Run: headless pygame with SDL's dummy video driver; simulated clock (each Clock.tick advances the game by its frame time, no real sleeping); random seed 0; keys injected as events and as key.get_pressed() state; no mouse input.
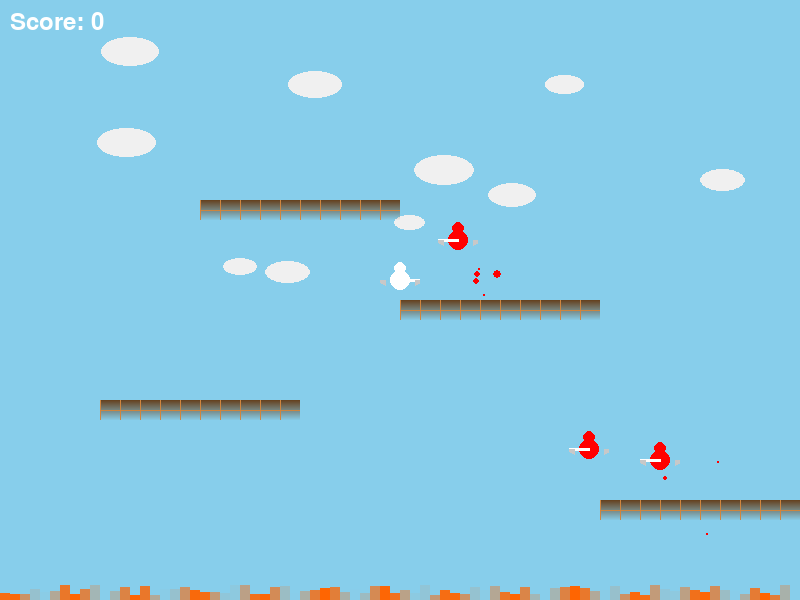
Frame 1 of 2 · flips 1–60 · no input
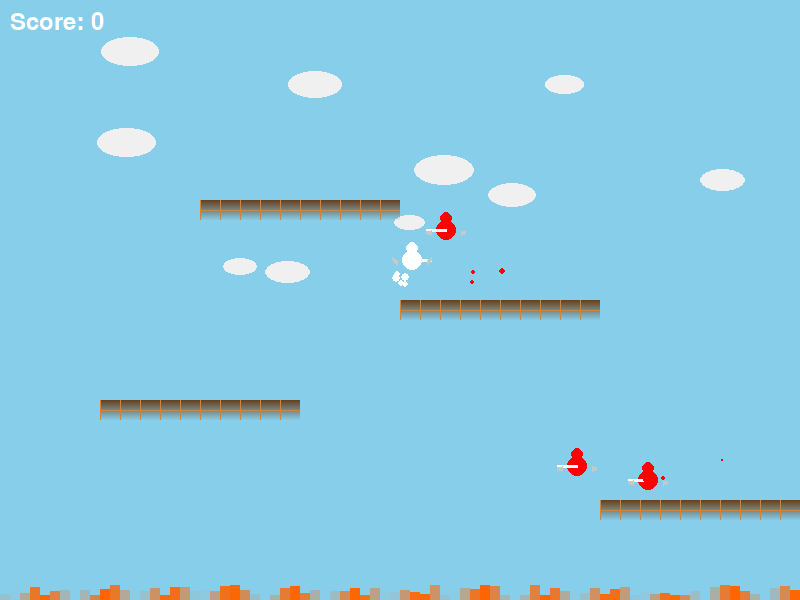
Frame 2 of 2 · flips 61–180 · tapped SPACE, RETURN · held RIGHT (→), D (game ended)

The pygame program that drew these frames:

import pygame
import random
import math

# Initialize Pygame
pygame.init()

# Constants
WIDTH, HEIGHT = 800, 600
FPS = 60
GRAVITY = 0.5
FLAP_STRENGTH = -8
HORIZONTAL_SPEED = 4
PLATFORM_HEIGHT = 20

# Colors
WHITE = (255, 255, 255)
BLACK = (0, 0, 0)
RED = (255, 0, 0)
BROWN = (139, 69, 19)
LAVA = (255, 100, 0)
DARK_BROWN = (101, 67, 33)
LIGHT_BROWN = (205, 133, 63)
SKY_BLUE = (135, 206, 235)
CLOUD_WHITE = (240, 240, 240)
GOLD = (255, 215, 0)

# Set up the display
screen = pygame.display.set_mode((WIDTH, HEIGHT))
pygame.display.set_caption("Joust")
clock = pygame.time.Clock()

class Particle:
    def __init__(self, x, y, color):
        self.x = x
        self.y = y
        self.color = color
        self.size = random.randint(2, 5)
        self.speed_x = random.uniform(-2, 2)
        self.speed_y = random.uniform(-2, 2)
        self.life = 30  # frames to live

    def update(self):
        self.x += self.speed_x
        self.y += self.speed_y
        self.life -= 1
        self.size = max(0, self.size - 0.1)

    def draw(self, surface):
        if self.life > 0:
            pygame.draw.circle(surface, self.color, (int(self.x), int(self.y)), int(self.size))

class ScorePopup:
    def __init__(self, x, y, score):
        self.x = x
        self.y = y
        self.score = score
        self.life = 60  # frames to live
        self.font = pygame.font.Font(None, 36)

    def update(self):
        self.y -= 1  # Float upward
        self.life -= 1

    def draw(self, surface):
        if self.life > 0:
            text = self.font.render(f"+{self.score}", True, GOLD)
            surface.blit(text, (self.x, self.y))

def create_background():
    """Create a scrolling background with clouds."""
    background = pygame.Surface((WIDTH, HEIGHT))
    background.fill(SKY_BLUE)
    
    # Draw clouds
    for _ in range(10):
        x = random.randint(0, WIDTH)
        y = random.randint(0, HEIGHT // 2)
        size = random.randint(30, 60)
        pygame.draw.ellipse(background, CLOUD_WHITE, (x, y, size, size // 2))
    
    return background

def create_knight_sprite(color, direction=1, wing_angle=0):
    """Create a knight sprite with animated wings."""
    sprite = pygame.Surface((40, 40), pygame.SRCALPHA)
    
    # Body
    pygame.draw.ellipse(sprite, color, (10, 10, 20, 20))
    
    # Head
    pygame.draw.circle(sprite, color, (20, 8), 6)
    
    # Lance
    lance_length = 20
    lance_start = (20, 20)
    lance_end = (20 + direction * lance_length, 20)
    pygame.draw.line(sprite, WHITE, lance_start, lance_end, 3)
    
    # Wings (animated)
    wing_color = (200, 200, 200)
    wing_angle_rad = math.radians(wing_angle)
    
    # Left wing
    left_wing_base = (5, 20)
    left_wing_tip = (
        left_wing_base[0] - 10 * math.cos(wing_angle_rad),
        left_wing_base[1] - 10 * math.sin(wing_angle_rad)
    )
    left_wing = [left_wing_base, left_wing_tip, (5, 25)]
    pygame.draw.polygon(sprite, wing_color, left_wing)
    
    # Right wing
    right_wing_base = (35, 20)
    right_wing_tip = (
        right_wing_base[0] + 10 * math.cos(wing_angle_rad),
        right_wing_base[1] - 10 * math.sin(wing_angle_rad)
    )
    right_wing = [right_wing_base, right_wing_tip, (35, 25)]
    pygame.draw.polygon(sprite, wing_color, right_wing)
    
    return sprite

def create_platform_sprite(width):
    """Create a detailed platform sprite."""
    sprite = pygame.Surface((width, PLATFORM_HEIGHT), pygame.SRCALPHA)
    
    # Main platform with gradient
    for y in range(PLATFORM_HEIGHT):
        alpha = int(255 * (1 - y / PLATFORM_HEIGHT))
        color = (DARK_BROWN[0], DARK_BROWN[1], DARK_BROWN[2], alpha)
        pygame.draw.line(sprite, color, (0, y), (width, y))
    
    # Platform details
    for x in range(0, width, 20):
        # Vertical lines
        pygame.draw.line(sprite, LIGHT_BROWN, (x, 0), (x, PLATFORM_HEIGHT), 1)
        # Horizontal lines
        pygame.draw.line(sprite, LIGHT_BROWN, (x, PLATFORM_HEIGHT//2), (x + 20, PLATFORM_HEIGHT//2), 1)
    
    return sprite

class Player(pygame.sprite.Sprite):
    def __init__(self):
        super().__init__()
        self.direction = 1
        self.wing_angle = 0
        self.wing_direction = 1
        self.image = create_knight_sprite(WHITE, self.direction, self.wing_angle)
        self.rect = self.image.get_rect()
        self.rect.center = (WIDTH // 2, HEIGHT // 2)
        self.velocity_y = 0
        self.velocity_x = 0
        self.is_flapping = False
        self.particles = []

    def update(self):
        # Apply gravity
        self.velocity_y += GRAVITY
        
        # Update position
        self.rect.y += self.velocity_y
        self.rect.x += self.velocity_x
        
        # Keep player on screen
        if self.rect.left < 0:
            self.rect.left = 0
        if self.rect.right > WIDTH:
            self.rect.right = WIDTH
        if self.rect.top < 0:
            self.rect.top = 0
            self.velocity_y = 0
        if self.rect.bottom > HEIGHT:
            self.rect.bottom = HEIGHT
            self.velocity_y = 0
            
        # Update sprite direction
        if self.velocity_x > 0:
            self.direction = 1
        elif self.velocity_x < 0:
            self.direction = -1
            
        # Animate wings
        if self.is_flapping:
            self.wing_angle += 10 * self.wing_direction
            if self.wing_angle > 45 or self.wing_angle < -45:
                self.wing_direction *= -1
        else:
            self.wing_angle = 0
            
        self.image = create_knight_sprite(WHITE, self.direction, self.wing_angle)
        
        # Update particles
        for particle in self.particles[:]:
            particle.update()
            if particle.life <= 0:
                self.particles.remove(particle)

    def flap(self):
        self.velocity_y = FLAP_STRENGTH
        self.is_flapping = True
        # Add flap particles
        for _ in range(5):
            self.particles.append(Particle(
                self.rect.centerx,
                self.rect.centery,
                WHITE
            ))

    def move_left(self):
        self.velocity_x = -HORIZONTAL_SPEED
        self.direction = -1

    def move_right(self):
        self.velocity_x = HORIZONTAL_SPEED
        self.direction = 1

    def stop_horizontal(self):
        self.velocity_x = 0
        self.is_flapping = False

class Platform(pygame.sprite.Sprite):
    def __init__(self, x, y, width):
        super().__init__()
        self.image = create_platform_sprite(width)
        self.rect = self.image.get_rect()
        self.rect.x = x
        self.rect.y = y

class Enemy(pygame.sprite.Sprite):
    def __init__(self, x, y):
        super().__init__()
        self.direction = random.choice([-1, 1])
        self.wing_angle = 0
        self.wing_direction = 1
        self.image = create_knight_sprite(RED, self.direction, self.wing_angle)
        self.rect = self.image.get_rect()
        self.rect.x = x
        self.rect.y = y
        self.velocity_y = 0
        self.velocity_x = random.choice([-2, 2])
        self.particles = []
        self.state = "patrol"  # patrol, attack, or flee
        self.target_platform = None
        self.flap_cooldown = 0
        self.change_direction_cooldown = 0
        self.attack_cooldown = 0

    def update(self):
        # Update cooldowns
        if self.flap_cooldown > 0:
            self.flap_cooldown -= 1
        if self.change_direction_cooldown > 0:
            self.change_direction_cooldown -= 1
        if self.attack_cooldown > 0:
            self.attack_cooldown -= 1

        # Apply gravity
        self.velocity_y += GRAVITY
        
        # Update position
        self.rect.y += self.velocity_y
        self.rect.x += self.velocity_x
        
        # Bounce off walls
        if self.rect.left < 0 or self.rect.right > WIDTH:
            self.velocity_x *= -1
            self.direction *= -1
            self.change_direction_cooldown = 30  # Prevent rapid direction changes
        
        # Keep enemy on platforms
        platform_hits = pygame.sprite.spritecollide(self, platforms, False)
        if platform_hits:
            self.rect.bottom = platform_hits[0].rect.top
            self.velocity_y = 0
            
            # Decide next action when on platform
            if self.attack_cooldown <= 0:
                if random.random() < 0.3:  # 30% chance to attack
                    self.state = "attack"
                    self.attack_cooldown = 120
                else:
                    self.state = "patrol"
                    self.target_platform = random.choice(platforms.sprites())
            
            # Flap when ready to take off
            if self.flap_cooldown <= 0 and self.velocity_y >= 0:
                self.flap()
                self.flap_cooldown = 30
        else:
            # In air behavior
            if self.state == "attack" and self.attack_cooldown > 0:
                # Try to position above player
                if player.rect.centerx < self.rect.centerx:
                    self.velocity_x = -HORIZONTAL_SPEED
                    self.direction = -1
                else:
                    self.velocity_x = HORIZONTAL_SPEED
                    self.direction = 1
                
                # Flap to gain height
                if self.flap_cooldown <= 0 and self.velocity_y > -2:
                    self.flap()
                    self.flap_cooldown = 30
            elif self.state == "patrol" and self.target_platform:
                # Move towards target platform
                if self.target_platform.rect.centerx < self.rect.centerx:
                    self.velocity_x = -HORIZONTAL_SPEED
                    self.direction = -1
                else:
                    self.velocity_x = HORIZONTAL_SPEED
                    self.direction = 1
                
                # Flap occasionally while patrolling
                if self.flap_cooldown <= 0 and random.random() < 0.1:
                    self.flap()
                    self.flap_cooldown = 30
        
        # Animate wings
        self.wing_angle += 5 * self.wing_direction
        if self.wing_angle > 45 or self.wing_angle < -45:
            self.wing_direction *= -1
            
        self.image = create_knight_sprite(RED, self.direction, self.wing_angle)
        
        # Update particles
        for particle in self.particles[:]:
            particle.update()
            if particle.life <= 0:
                self.particles.remove(particle)

    def flap(self):
        self.velocity_y = FLAP_STRENGTH
        # Add flap particles
        for _ in range(5):
            self.particles.append(Particle(
                self.rect.centerx,
                self.rect.centery,
                RED
            ))

class Lava(pygame.sprite.Sprite):
    def __init__(self, x, y, width):
        super().__init__()
        self.image = pygame.Surface((width, 20), pygame.SRCALPHA)
        self.rect = self.image.get_rect()
        self.rect.x = x
        self.rect.y = y
        self.animation_frame = 0
        self.update_animation()

    def update_animation(self):
        self.image.fill((0, 0, 0, 0))
        self.animation_frame = (self.animation_frame + 1) % 10
        for i in range(0, self.rect.width, 10):
            height = random.randint(5, 15)
            color = (
                LAVA[0],
                LAVA[1],
                LAVA[2],
                int(255 * (0.5 + 0.5 * math.sin(self.animation_frame + i/10)))
            )
            pygame.draw.rect(self.image, color, (i, 20-height, 10, height))

# Create sprite groups
all_sprites = pygame.sprite.Group()
platforms = pygame.sprite.Group()
enemies = pygame.sprite.Group()
lava_pits = pygame.sprite.Group()

# Create background
background = create_background()

# Create player
player = Player()
all_sprites.add(player)

# Create platforms
platform_positions = [
    (100, 400, 200),
    (400, 300, 200),
    (600, 500, 200),
    (200, 200, 200),
]

for x, y, width in platform_positions:
    platform = Platform(x, y, width)
    platforms.add(platform)
    all_sprites.add(platform)

# Create lava pits
lava_positions = [
    (0, HEIGHT - 20, WIDTH),
]

for x, y, width in lava_positions:
    lava = Lava(x, y, width)
    lava_pits.add(lava)
    all_sprites.add(lava)

# Create enemies
for _ in range(3):
    x = random.randint(0, WIDTH - 40)
    y = random.randint(0, HEIGHT // 2)
    enemy = Enemy(x, y)
    enemies.add(enemy)
    all_sprites.add(enemy)

# Game loop
running = True
score = 0
font = pygame.font.Font(None, 36)
score_popups = []

while running:
    # Keep loop running at the right speed
    clock.tick(FPS)
    
    # Process input/events
    for event in pygame.event.get():
        if event.type == pygame.QUIT:
            running = False
        elif event.type == pygame.KEYDOWN:
            if event.key == pygame.K_SPACE:
                player.flap()
            elif event.key == pygame.K_LEFT:
                player.move_left()
            elif event.key == pygame.K_RIGHT:
                player.move_right()
        elif event.type == pygame.KEYUP:
            if event.key in (pygame.K_LEFT, pygame.K_RIGHT):
                player.stop_horizontal()
    
    # Update
    all_sprites.update()
    
    # Update lava animation
    for lava in lava_pits:
        lava.update_animation()
    
    # Check for platform collisions
    platform_hits = pygame.sprite.spritecollide(player, platforms, False)
    if platform_hits:
        player.rect.bottom = platform_hits[0].rect.top
        player.velocity_y = 0
    
    # Check for enemy collisions
    enemy_hits = pygame.sprite.spritecollide(player, enemies, False)
    for enemy in enemy_hits:
        if player.velocity_y < enemy.velocity_y and player.rect.bottom < enemy.rect.centery:
            # Player wins the joust
            score += 100
            score_popups.append(ScorePopup(enemy.rect.centerx, enemy.rect.centery, 100))
            # Add explosion particles
            for _ in range(20):
                player.particles.append(Particle(
                    enemy.rect.centerx,
                    enemy.rect.centery,
                    RED
                ))
            enemy.kill()
        else:
            # Player loses
            running = False
    
    # Check for lava collisions
    if pygame.sprite.spritecollide(player, lava_pits, False):
        running = False
    
    # Update score popups
    for popup in score_popups[:]:
        popup.update()
        if popup.life <= 0:
            score_popups.remove(popup)
    
    # Draw / render
    screen.blit(background, (0, 0))
    all_sprites.draw(screen)
    
    # Draw particles
    for particle in player.particles:
        particle.draw(screen)
    for enemy in enemies:
        for particle in enemy.particles:
            particle.draw(screen)
    
    # Draw score popups
    for popup in score_popups:
        popup.draw(screen)
    
    # Draw score
    score_text = font.render(f'Score: {score}', True, WHITE)
    screen.blit(score_text, (10, 10))
    
    # Flip the display
    pygame.display.flip()

pygame.quit() 
